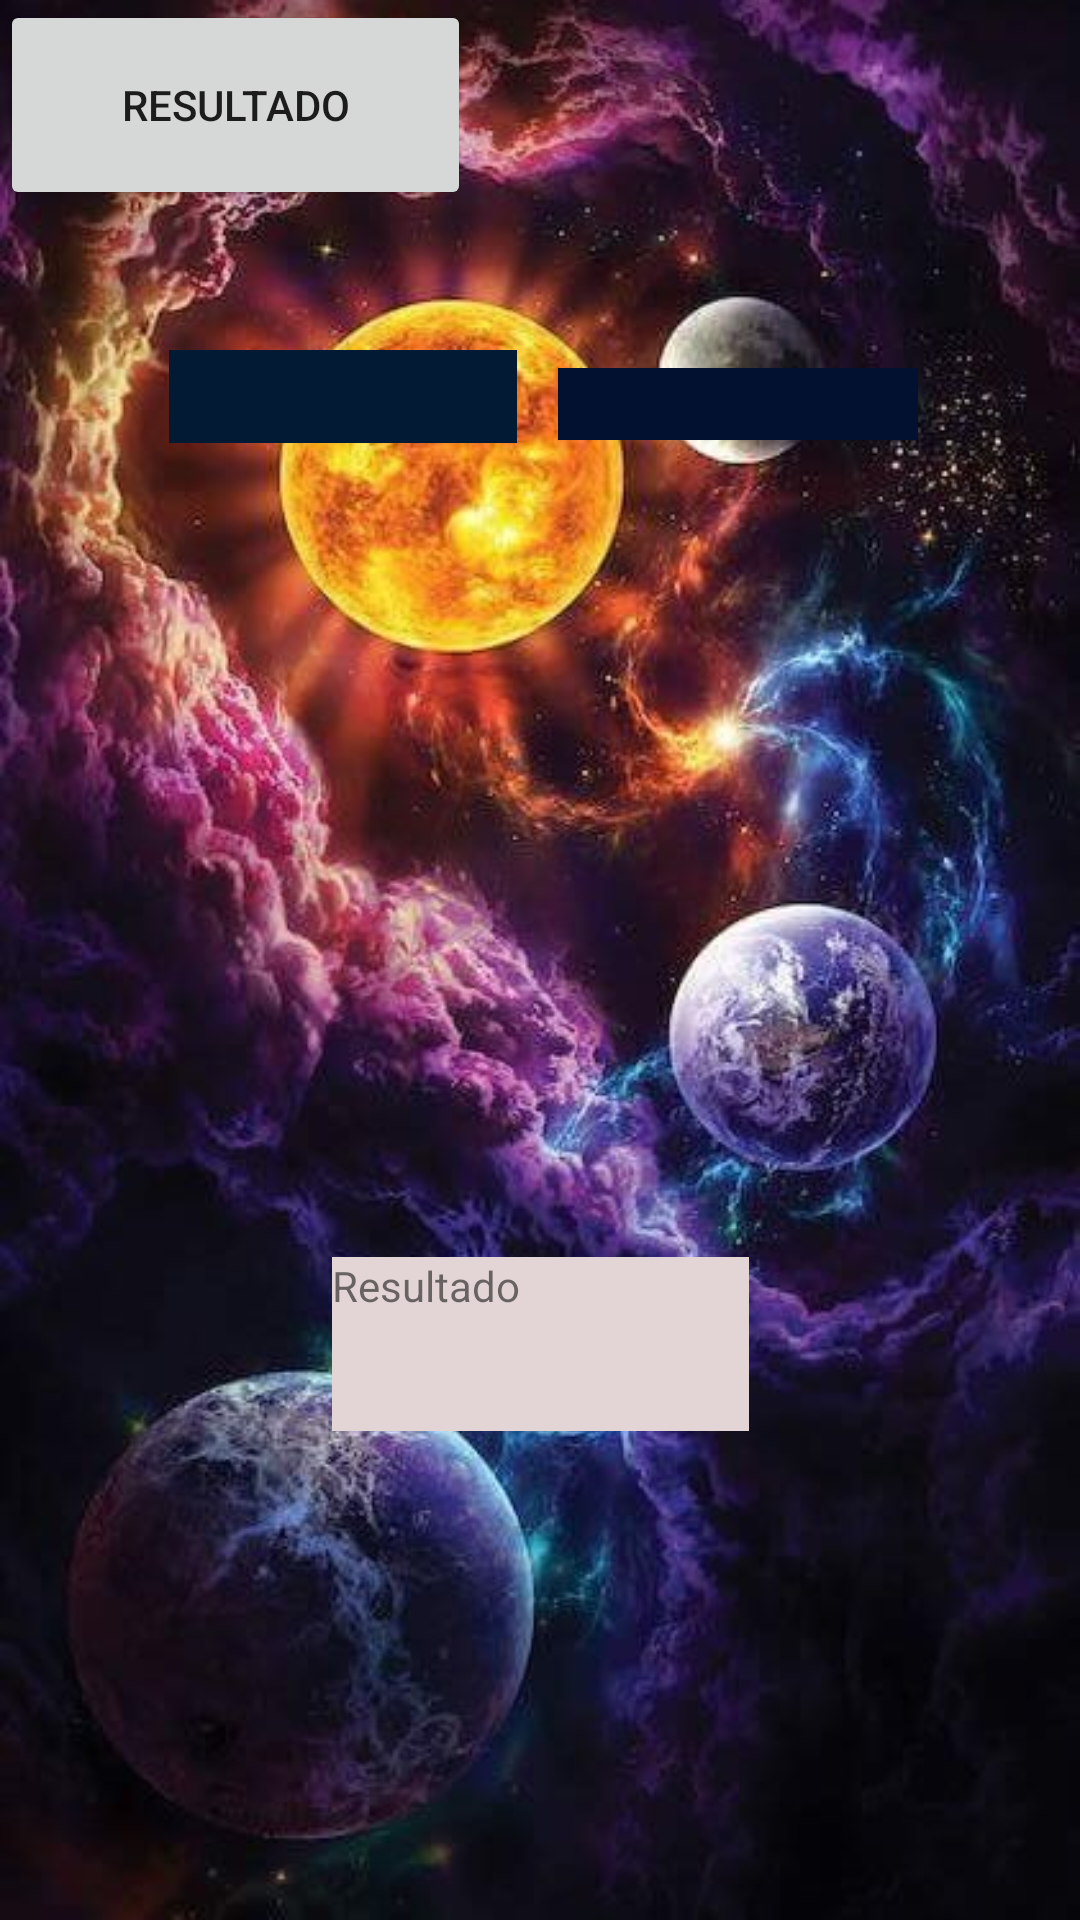

Reconstruct the res/layout file that produces this screen, plus the resources it refers to.
<!-- AndroidManifest.xml: application theme Theme.Corte2dia1 -->
<!-- res/layout/activity_activitymultiplicacion.xml -->
<?xml version="1.0" encoding="utf-8"?>
<androidx.constraintlayout.widget.ConstraintLayout xmlns:android="http://schemas.android.com/apk/res/android"
    xmlns:app="http://schemas.android.com/apk/res-auto"
    xmlns:tools="http://schemas.android.com/tools"
    android:layout_width="match_parent"
    android:layout_height="match_parent"
    android:background="@drawable/ga2"
    tools:context=".Activitymultiplicacion">

    <EditText
        android:id="@+id/valor_multi1"
        android:layout_width="124dp"
        android:layout_height="48dp"
        android:backgroundTint="#031A35"
        android:backgroundTintMode="add"
        android:ems="10"
        android:inputType="number"
        android:textColor="#EDE4E4"
        android:textColorHighlight="#EDE8E8"
        android:textColorHint="#ECE6E6"
        android:textColorLink="#EFE0E0"
        app:layout_constraintBottom_toBottomOf="parent"
        app:layout_constraintEnd_toEndOf="parent"
        app:layout_constraintHorizontal_bias="0.222"
        app:layout_constraintStart_toStartOf="parent"
        app:layout_constraintTop_toTopOf="parent"
        app:layout_constraintVertical_bias="0.18"
        tools:ignore="SpeakableTextPresentCheck" />

    <EditText
        android:id="@+id/valor_multi2"
        android:layout_width="128dp"
        android:layout_height="41dp"
        android:backgroundTint="#021130"
        android:backgroundTintMode="add"
        android:ems="10"
        android:inputType="number"
        android:textColor="#F8EEEE"
        android:textColorHighlight="#DFD0D0"
        android:textColorHint="#ECE1E1"
        android:textColorLink="#E6D5D5"
        app:layout_constraintBottom_toBottomOf="parent"
        app:layout_constraintEnd_toEndOf="parent"
        app:layout_constraintHorizontal_bias="0.784"
        app:layout_constraintStart_toStartOf="parent"
        app:layout_constraintTop_toTopOf="parent"
        app:layout_constraintVertical_bias="0.188"
        tools:ignore="SpeakableTextPresentCheck,TouchTargetSizeCheck" />

    <Button
        android:id="@+id/boton_multi"
        android:layout_width="157dp"
        android:layout_height="70dp"
        android:text="@string/boton_multi"
        tools:ignore="MissingConstraints"
        tools:layout_editor_absoluteX="127dp"
        tools:layout_editor_absoluteY="307dp" />

    <TextView
        android:id="@+id/text_multi"
        android:layout_width="139dp"
        android:layout_height="58dp"
        android:background="#E3D5D5"
        android:text="Resultado"
        app:layout_constraintBottom_toBottomOf="parent"
        app:layout_constraintEnd_toEndOf="parent"
        app:layout_constraintStart_toStartOf="parent"
        app:layout_constraintTop_toTopOf="parent"
        app:layout_constraintVertical_bias="0.72" />
</androidx.constraintlayout.widget.ConstraintLayout>
<!-- resources referenced by this layout -->
<resources>
  <!-- drawable ga2: jpg bitmap (drawable, 57642 bytes) -->
  <string name="boton_multi">RESULTADO</string>
  <style name="Theme.Corte2dia1" parent="Theme.MaterialComponents.DayNight.DarkActionBar">
          
          <item name="colorPrimary">@color/purple_500</item>
          <item name="colorPrimaryVariant">@color/purple_700</item>
          <item name="colorOnPrimary">@color/white</item>
          
          <item name="colorSecondary">@color/teal_200</item>
          <item name="colorSecondaryVariant">@color/teal_700</item>
          <item name="colorOnSecondary">@color/black</item>
          
          <item name="android:statusBarColor">?attr/colorPrimaryVariant</item>
          
      </style>
  <!-- not gathered from this repository: default colours our renderer supplied (Android Studio template values) -->
  <color name="purple_500">#FF6200EE</color>
  <color name="purple_700">#FF3700B3</color>
  <color name="teal_200">#FF03DAC5</color>
  <color name="teal_700">#FF018786</color>
  <color name="black">#FF000000</color>
  <color name="white">#FFFFFFFF</color>
</resources>
